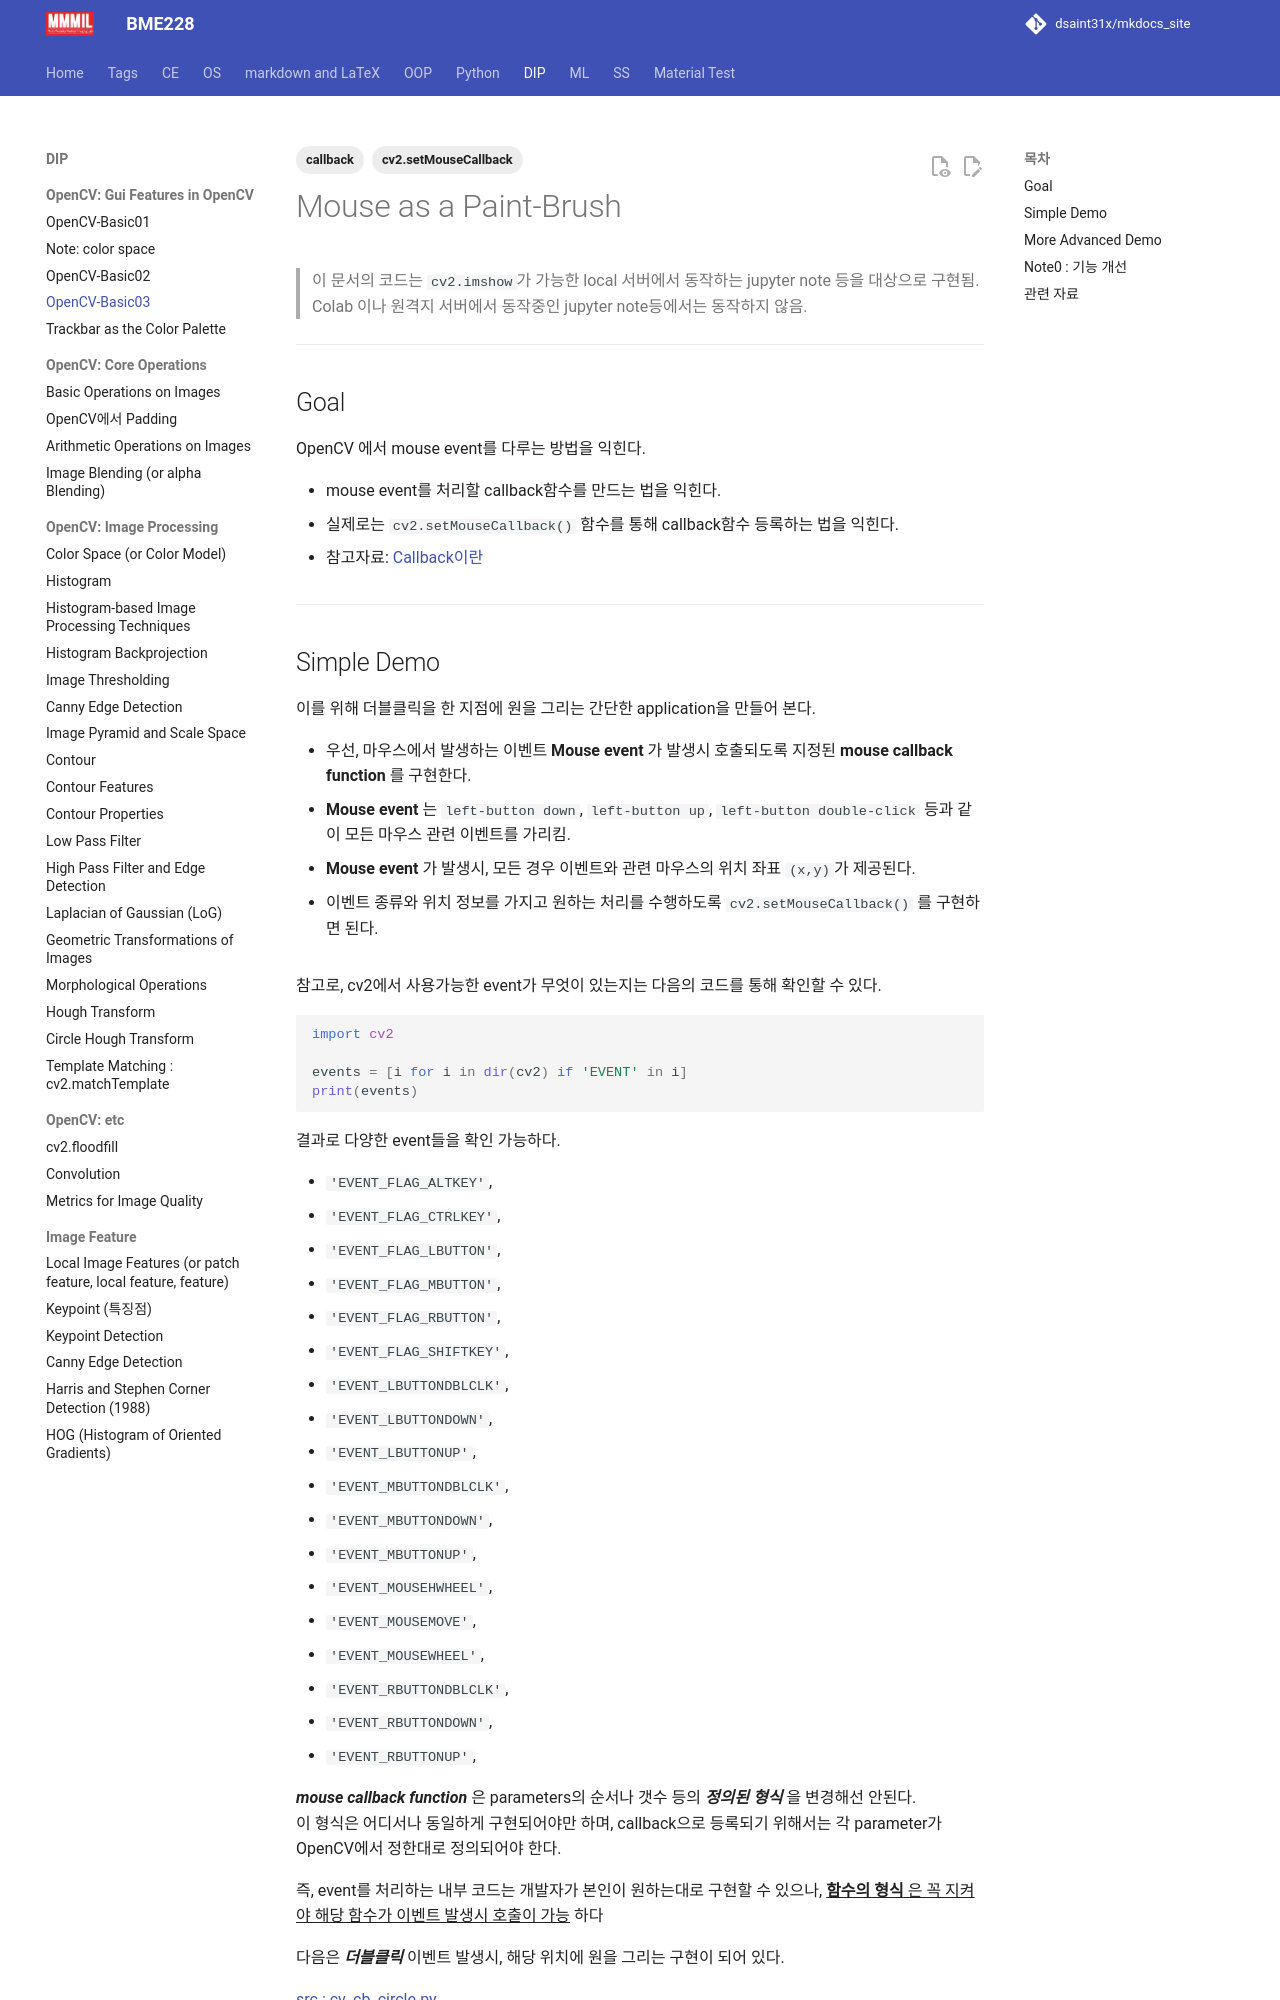

repository: dsaint31x/mkdocs_site · page: DIP/cv2/ch00/dip_0_03/index.html · generator: mkdocs

---
title: OpenCV-Basic03 
tags: [cv2.setMouseCallback, callback]
---

# Mouse as a Paint-Brush

> 이 문서의 코드는 `cv2.imshow`가 가능한 local 서버에서 동작하는 jupyter note 등을 대상으로 구현됨.  
> Colab 이나 원격지 서버에서 동작중인 jupyter note등에서는 동작하지 않음.

---

## Goal

OpenCV 에서 mouse event를 다루는 방법을 익힌다.

* mouse event를 처리할 callback함수를 만드는 법을 익힌다.
* 실제로는 `cv2.setMouseCallback()` 함수를 통해 callback함수 등록하는 법을 익힌다.

* 참고자료: [Callback이란](https://ds31x.tistory.com/37)

---
